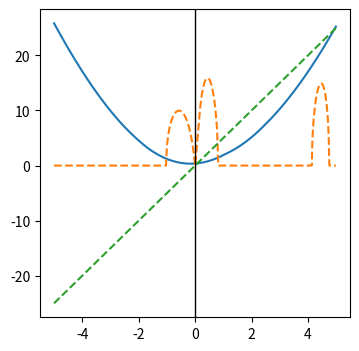

This chart was generated by the following Python code:
# -*- coding: utf-8 -*-
"""
Generates theoretical dispersion relation curves for parallel beam instabilities
@author: Peter Heuer
"""
import os
import numpy as np
import scipy.optimize as optimize
import scipy.interpolate as interpolate
from scipy.signal import savgol_filter, medfilt
from scipy.signal import find_peaks

import matplotlib.pyplot as plt

def vb_to_vbLab(nb, vb, qb, qc):
     vc = -(qb/qc)*nb*vb/(1-qb*nb)
     vlab = np.abs(vc - vb)
     return vlab
 
    
def vbLab_to_vb(nb, vblab, qb, qc):
    vb = np.abs( vblab / (1 + qb*nb/(qc*(1 - nb)) ) )
    return vb


def dispRel(z,k, vb=None, nb=None, qb=None, qc=None, mb=None):
    if vb is None:
        vb = 5 
    if nb is None:
        nb = 0.1
    if qb is None:
        qb = 4
    if qc is None:
        qc = 1
    if mb is None:
        mb = 3.0
        
    #Construct a complex value
    w = z[0] + 1j*abs(z[1])

    #init output array
    F = np.zeros((2))

    ne = 1.00
    nc = ne - qb*nb
    
    ve = 0.0
    vc = -(qb/qc)*nb*vb/(1-qb*nb)
    
    wcc = 1
    wcb = (qb/mb)*wcc
    #wce -> inf
    
    wpc = 2900.0

    #Calculate solution
    sol = ( (pow(w,2)/pow(wpc,2) - pow(k,2))*(w - vc*k + wcc)*(w - vb*k + wcb) - 
        nc*(w - vc*k)*(w - vb*k + wcb) + 
        ne*( (w - ve*k)/wcc )*(w - vc*k + wcc)*(w - vb*k + wcb) -
        nb*(pow(qb,2)/mb)*(w-vb*k)*(w - vc*k + wcc) )
    
    #Repackage as two reals
    F[0] = np.real(sol)
    F[1] = np.imag(sol)
     
    return F

def bestGuess(k):
    return np.array([k**2, 1])



def solveDispRel(nb=None, vb=None, qb=None, qc=None, mb=None, krange = None, guessFcn = None):
    
    #Create kspace and output w vectors
    if krange is None:
        krange = (-10, 10)
        

    if guessFcn is None:
        guessFcn = bestGuess
        
    kspace = np.arange(krange[0], krange[1],  .01)
    w = np.empty([len(kspace)], dtype=np.complex128)

    #Loop through, solve for each k
    for i,k in enumerate(kspace):
        #Guess: k**2. This is important to get the right branch
        guess = guessFcn(k)
        wr, wi = optimize.fsolve(lambda z : dispRel(z, k, vb=vb, nb=nb, qb=qb, qc=qc, mb=mb), guess, factor=0.1)
        #Repackage as a complex value
        #The absolute value on wi seems to be necessary to keep on the right
        #branch...
        w[i] = wr + 1j*abs(wi)
    
    #Interpolate roots
    k = np.arange(krange[0], krange[1], .01)
    wr = interpolate.interp1d(kspace, np.real(w) ) (k)
    wi = interpolate.interp1d(kspace, np.imag(w) ) (k)
    
    return k, wr, wi


def classify_peaks(k, wi):
    
    dk = np.mean(np.gradient(k))
    kwidth = .01
    width = int(kwidth/dk)
    
    wi = medfilt(wi, 9)
    
    peaks = find_peaks(wi, height = 0.001)
    peaks = peaks[0]

    output  = {'F': {'k':None, 'gr':0},
               'A': {'k':None, 'gr':0},
               'C': {'k':None, 'gr':0},
               'E': {'k':None, 'gr':0}}

    pos = [p for p in peaks if k[p]> 0]
    neg = [p for p in peaks if k[p]< 0]

    if pos == []:
        pass
    elif len(pos) == 1:
        output['F'] = {'k': k[pos[0]], 'gr': wi[pos[0]]}
    elif len(pos) == 2:
        output['F'] = {'k': k[pos[0]], 'gr': wi[pos[0]]}
        output['E'] = {'k': k[pos[1]], 'gr': wi[pos[1]]}
    else:
        raise ValueError("Invalid number of positive k peaks!")
     
    if neg == []:
        pass
    elif len(neg) == 1:
        output['A'] = {'k': k[neg[0]], 'gr': wi[neg[0]]}
    elif len(neg) == 2:
        output['A'] = {'k': k[neg[1]], 'gr': wi[neg[1]]}
        output['C'] = {'k': k[neg[0]], 'gr': wi[neg[0]]}
    else:
        raise ValueError ("Invalid number of negative k peaks!")

    return output




if __name__ == '__main__':
    
    vb = 5
    k, wr, wi =  solveDispRel(nb=0.05, vb=vb, qb=4, krange=(-5,5))
   
    fig, ax = plt.subplots( figsize = [4,4])
    
    vbline = k*vb
    
    #Filtering bc branch in solution makes an annoying bump
    wr = savgol_filter(wr, 501, 3)
    
    wifactor = 25
    ax.plot(k, wr, '-', k, wi*wifactor, '--')
    ax.plot(k, vbline, '--')
    ax.axvline(0, color='black', linewidth=1)
    plt.show()